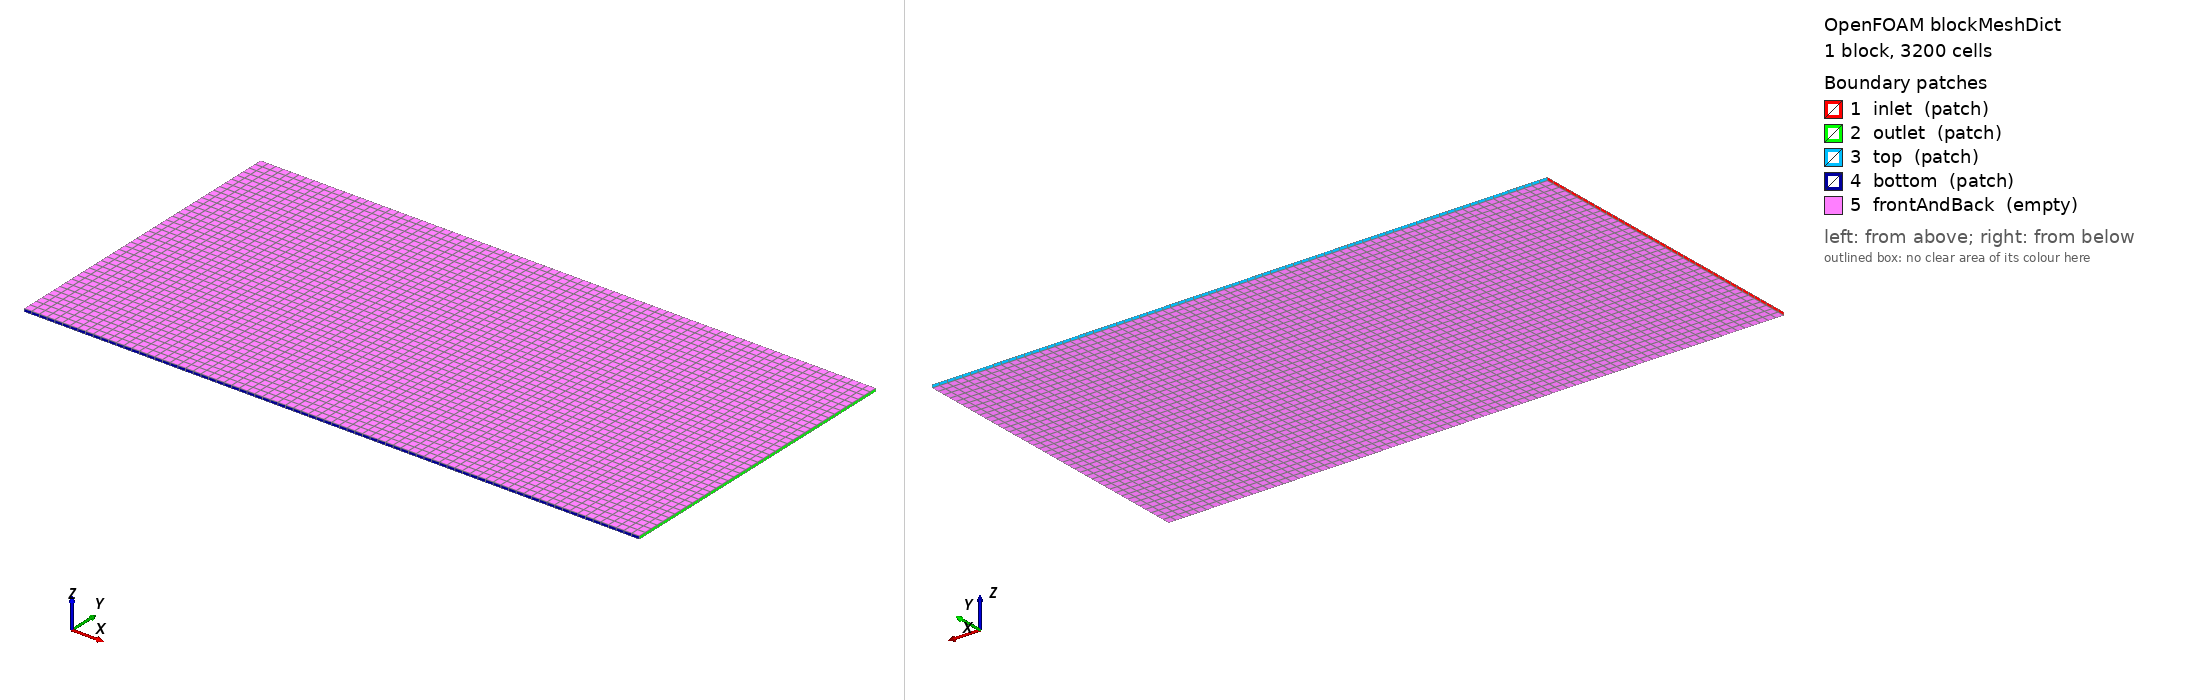

OpenFOAM case: the mesh blockMesh builds from blockMeshDict, 1 block(s), 3200 cells. Boundary patches (legend numbers): 1 inlet (patch), 2 outlet (patch), 3 top (patch), 4 bottom (patch), 5 frontAndBack (empty). Left view from above one corner, right view from below the opposite corner. Boundary conditions: 4 field file(s) under 0/; 5 of 5 drawn patches have an entry in a shipped field file.

=== system/blockMeshDict ===
FoamFile
{
    version     2.0;
    format      ascii;
    class       dictionary;
    object      blockMeshDict;
}

scale   1;

vertices
(
    (-5  -5   0)     // 0
    (15  -5   0)     // 1
    (15   5   0)     // 2
    (-5   5   0)     // 3
    (-5  -5   0.1)   // 4
    (15  -5   0.1)   // 5
    (15   5   0.1)   // 6
    (-5   5   0.1)   // 7
);

blocks
(
    hex (0 1 2 3 4 5 6 7) (80 40 1) simpleGrading (1 1 1)
);

edges
(
);

boundary
(
    inlet
    {
        type patch;
        faces
        (
            (0 3 7 4)
        );
    }
    outlet
    {
        type patch;
        faces
        (
            (1 5 6 2)
        );
    }
    top
    {
        type patch;
        faces
        (
            (2 6 7 3)
        );
    }
    bottom
    {
        type patch;
        faces
        (
            (0 4 5 1)
        );
    }
    frontAndBack
    {
        type empty;
        faces
        (
            (0 1 2 3)
            (4 7 6 5)
        );
    }
);


=== system/controlDict ===
FoamFile
{
    version     2.0;
    format      ascii;
    class       dictionary;
    object      controlDict;
}

application     simpleFoam;
startFrom       startTime;
startTime       0;
stopAt          endTime;
endTime         2000;
deltaT          1;
writeControl    timeStep;
writeInterval   500;
purgeWrite      2;
writeFormat     ascii;
writePrecision  8;
writeCompression off;
timeFormat      general;
timePrecision   6;
runTimeModifiable true;

functions
{
    forceCoeffs
    {
        type            forceCoeffs;
        libs            (forces);
        writeControl    timeStep;
        writeInterval   10;
        patches         (airfoil);
        rho             rhoInf;
        rhoInf          1.225;
        liftDir         (0 1 0);
        dragDir         (1 0 0);
        CofR            (0.25 0 0);
        pitchAxis       (0 0 1);
        magUInf         51.4;
        lRef            1;
        Aref            0.1;
    }
}


=== 0/nuTilda ===
FoamFile
{
    version     2.0;
    format      ascii;
    class       volScalarField;
    object      nuTilda;
}

dimensions      [0 2 -1 0 0 0 0];

internalField   uniform 0.14;

boundaryField
{
    inlet
    {
        type            freestream;
        freestreamValue uniform 0.14;
    }
    outlet
    {
        type            freestream;
        freestreamValue uniform 0.14;
    }
    airfoil
    {
        type            fixedValue;
        value           uniform 0;
    }
    top
    {
        type            freestream;
        freestreamValue uniform 0.14;
    }
    bottom
    {
        type            freestream;
        freestreamValue uniform 0.14;
    }
    frontAndBack
    {
        type            empty;
    }
}


=== 0/nut ===
FoamFile
{
    version     2.0;
    format      ascii;
    class       volScalarField;
    object      nut;
}

dimensions      [0 2 -1 0 0 0 0];

internalField   uniform 0;

boundaryField
{
    inlet
    {
        type            calculated;
        value           uniform 0;
    }

    outlet
    {
        type            calculated;
        value           uniform 0;
    }

    top
    {
        type            calculated;
        value           uniform 0;
    }

    bottom
    {
        type            calculated;
        value           uniform 0;
    }

    airfoil
    {
        type            nutkWallFunction;
        value           uniform 0;
    }

    frontAndBack
    {
        type            empty;
    }
}


=== 0/omega ===
FoamFile
{
    version     2.0;
    format      ascii;
    class       volScalarField;
    object      omega;
}

dimensions      [0 0 -1 0 0 0 0];

internalField   uniform 10;

boundaryField
{
    inlet
    {
        type            freestream;
        freestreamValue uniform 10;
        value           uniform 10;
    }

    outlet
    {
        type            freestream;
        freestreamValue uniform 10;
        value           uniform 10;
    }

    top
    {
        type            freestream;
        freestreamValue uniform 10;
        value           uniform 10;
    }

    bottom
    {
        type            freestream;
        freestreamValue uniform 10;
        value           uniform 10;
    }

    airfoil
    {
        type            omegaWallFunction;
        value           uniform 10;
    }

    frontAndBack
    {
        type            empty;
    }
}


=== 0/p ===
FoamFile
{
    version     2.0;
    format      ascii;
    class       volScalarField;
    object      p;
}

dimensions      [0 2 -2 0 0 0 0];

internalField   uniform 0;

boundaryField
{
    inlet
    {
        type            freestreamPressure;
        freestreamValue uniform 0;
        value           uniform 0;
    }

    outlet
    {
        type            freestreamPressure;
        freestreamValue uniform 0;
        value           uniform 0;
    }

    top
    {
        type            freestreamPressure;
        freestreamValue uniform 0;
        value           uniform 0;
    }

    bottom
    {
        type            freestreamPressure;
        freestreamValue uniform 0;
        value           uniform 0;
    }

    airfoil
    {
        type            zeroGradient;
    }

    frontAndBack
    {
        type            empty;
    }
}
